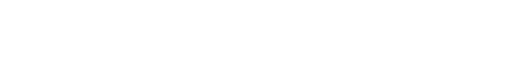
t = 0.00 s
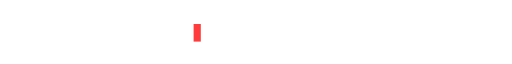
t = 0.55 s
t = 1.05 s: frame unchanged from t = 0.55 s, image omitted
t = 1.50 s: frame unchanged from t = 0.55 s, image omitted
t = 2.05 s: frame unchanged from t = 0.55 s, image omitted
t = 2.60 s: frame unchanged from t = 0.55 s, image omitted

The animated SVG that drew these frames (rendered in a browser with its animation timeline set to each time). Animation: 2 SMIL elements (animate=2); one cycle of 2.60 s, repeats indefinitely.

<svg xmlns="http://www.w3.org/2000/svg" width="640" height="52" viewBox="0 0 640 52" fill="none" role="img" aria-label="Wake up to reality.">
  <defs>
    <clipPath id="reveal">
      <rect x="0" y="0" width="0" height="52">
        <animate attributeName="width" from="0" to="161" dur="2.2s" begin="0.4s" fill="freeze"/>
      </rect>
    </clipPath>
  </defs>

  <text x="242" y="34" font-family="ui-monospace, SFMono-Regular, Menlo, Consolas, monospace" font-size="21" letter-spacing="1.6"
        fill="#FF3B3B" clip-path="url(#reveal)">Wake up to reality.</text>

  <rect x="242" y="16" width="9" height="22" fill="#FF3B3B" opacity="0">
    <animate attributeName="opacity" values="0;1;1;0;0" keyTimes="0;0.05;0.95;1;1" dur="1.1s" repeatCount="indefinite"/>
  </rect>
</svg>
